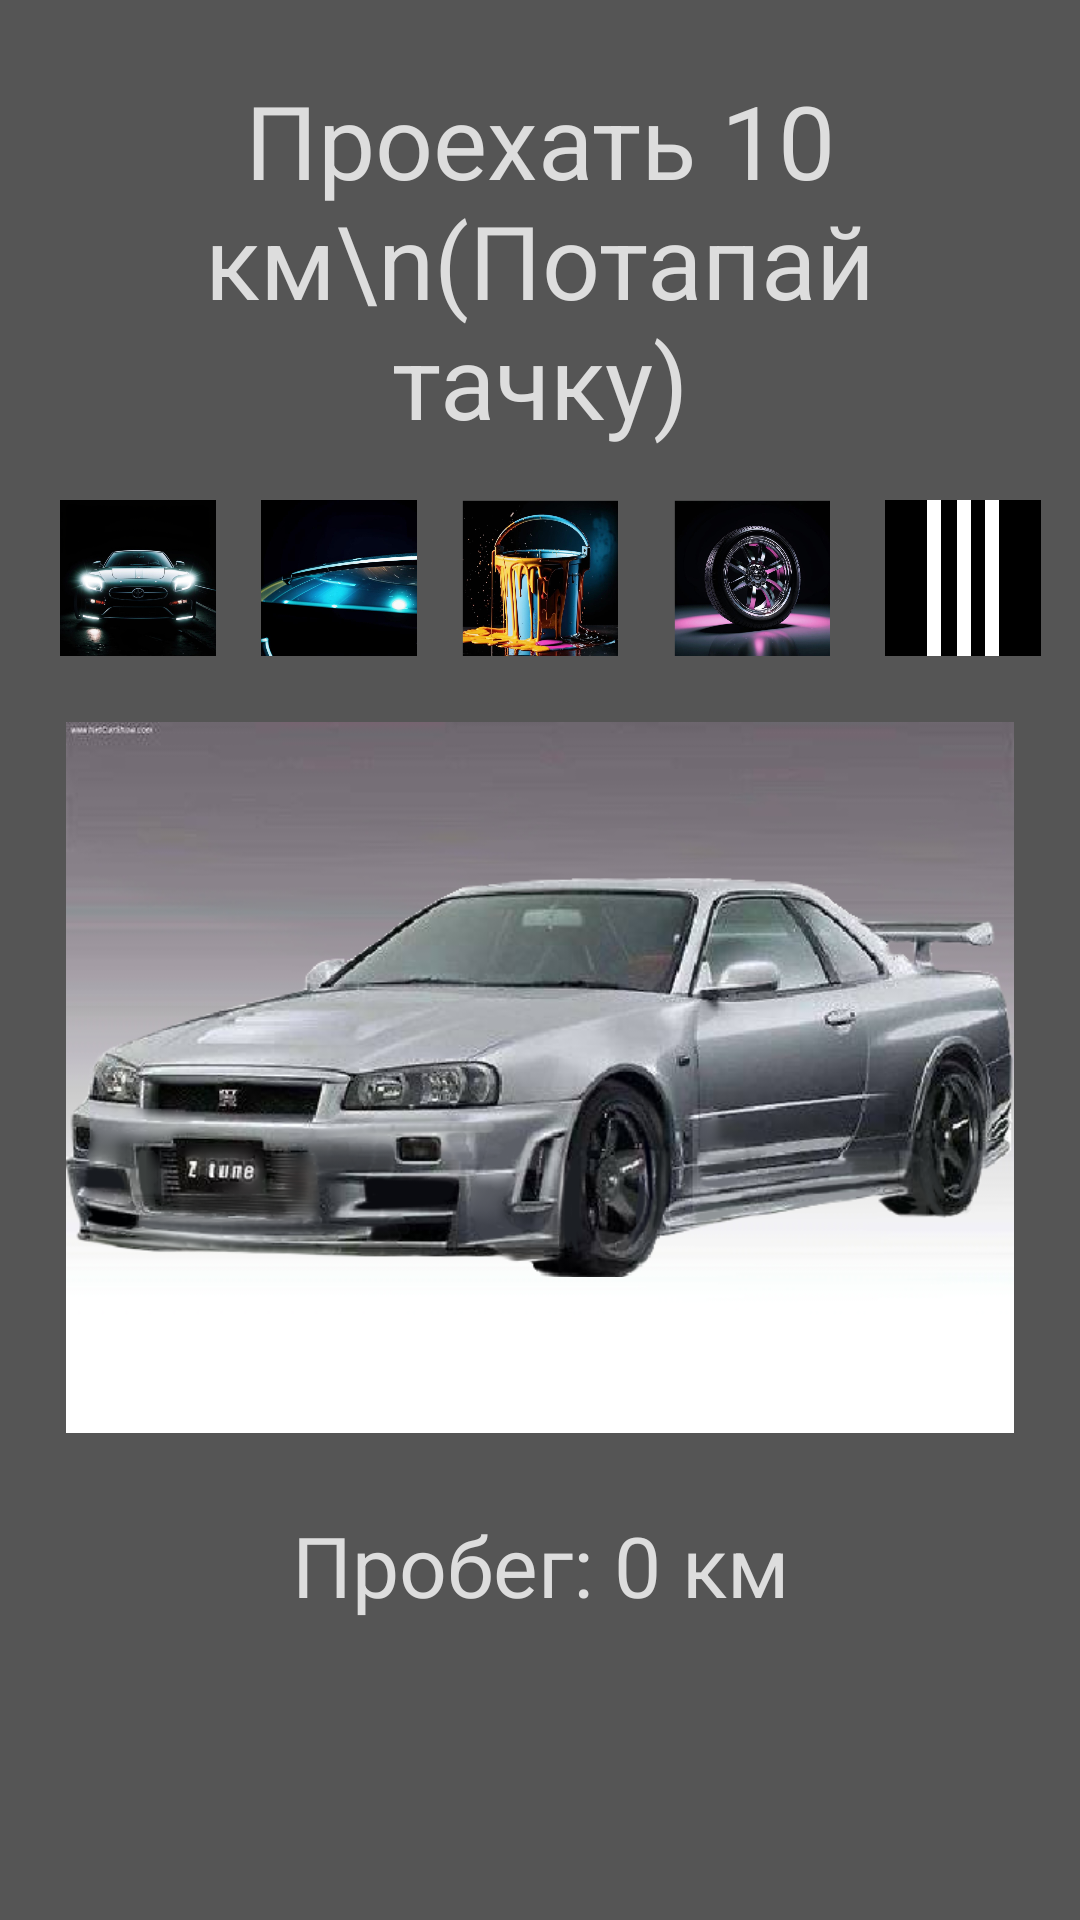

Produce the Android XML layout that renders to this screen, including the resource entries it uses.
<!-- AndroidManifest.xml: application theme Theme.TuningCarTap2 -->
<!-- res/layout/activity_car_tuning.xml -->
<?xml version="1.0" encoding="utf-8"?>
<androidx.constraintlayout.widget.ConstraintLayout xmlns:android="http://schemas.android.com/apk/res/android"
    xmlns:app="http://schemas.android.com/apk/res-auto"
    xmlns:tools="http://schemas.android.com/tools"
    android:id="@+id/main"
    android:layout_width="match_parent"
    android:layout_height="match_parent"
    android:background="#555555"
    tools:context=".CarTuning">

    <TextView
        android:id="@+id/text1"
        android:layout_width="286dp"
        android:layout_height="126dp"
        android:text="Проехать 10 км\n(Потапай тачку)"
        android:textAlignment="center"
        android:textColor="#dddddd"
        android:textSize="34sp"
        app:layout_constraintBottom_toBottomOf="parent"
        app:layout_constraintEnd_toEndOf="parent"
        app:layout_constraintHorizontal_bias="0.5"
        app:layout_constraintStart_toStartOf="parent"
        app:layout_constraintTop_toTopOf="parent"
        app:layout_constraintVertical_bias="0.047" />

    <TextView
        android:id="@+id/text2"
        android:layout_width="257dp"
        android:layout_height="114dp"
        android:text="Пробег: 0 км"
        android:textAlignment="center"
        android:textColor="#dddddd"
        android:textSize="28sp"
        app:layout_constraintBottom_toBottomOf="parent"
        app:layout_constraintEnd_toEndOf="parent"
        app:layout_constraintHorizontal_bias="0.5"
        app:layout_constraintStart_toStartOf="parent"
        app:layout_constraintTop_toBottomOf="@+id/imgCar" />


    <ImageView
        android:id="@+id/imageBucket"
        android:layout_width="52dp"
        android:layout_height="52dp"
        android:onClick="tapBacket"
        app:layout_constraintBottom_toTopOf="@+id/imgCar"
        app:layout_constraintEnd_toEndOf="parent"
        app:layout_constraintHorizontal_bias="0.5"
        app:layout_constraintStart_toStartOf="parent"
        app:layout_constraintTop_toBottomOf="@+id/text1"
        app:layout_constraintVertical_bias="0.462"
        app:srcCompat="@drawable/backet" />

    <ImageView
        android:id="@+id/imageWheel"
        android:layout_width="52dp"
        android:layout_height="52dp"
        android:onClick="tapWheel"
        app:layout_constraintBottom_toTopOf="@+id/imgCar"
        app:layout_constraintEnd_toStartOf="@+id/imageLivr"
        app:layout_constraintStart_toEndOf="@+id/imageBucket"
        app:layout_constraintTop_toBottomOf="@+id/text1"
        app:layout_constraintVertical_bias="0.462"
        app:srcCompat="@drawable/wheel" />

    <ImageView
        android:id="@+id/imageWindow"
        android:layout_width="52dp"
        android:layout_height="52dp"
        android:onClick="tapWindow"
        app:layout_constraintBottom_toTopOf="@+id/imgCar"
        app:layout_constraintEnd_toStartOf="@+id/imageBucket"
        app:layout_constraintStart_toEndOf="@+id/imageFars"
        app:layout_constraintTop_toBottomOf="@+id/text1"
        app:layout_constraintVertical_bias="0.462"
        app:srcCompat="@drawable/window" />

    <ImageView
        android:id="@+id/imageFars"
        android:layout_width="52dp"
        android:layout_height="52dp"
        android:onClick="tapFars"
        app:layout_constraintBottom_toTopOf="@+id/imgCar"
        app:layout_constraintEnd_toStartOf="@+id/imageBucket"
        app:layout_constraintHorizontal_bias="0.195"
        app:layout_constraintStart_toStartOf="parent"
        app:layout_constraintTop_toBottomOf="@+id/text1"
        app:layout_constraintVertical_bias="0.462"
        app:srcCompat="@drawable/fars" />

    <ImageView
        android:id="@+id/imageLivr"
        android:layout_width="52dp"
        android:layout_height="52dp"
        android:onClick="tapLivr"
        app:layout_constraintBottom_toTopOf="@+id/imgCar"
        app:layout_constraintEnd_toEndOf="parent"
        app:layout_constraintHorizontal_bias="0.874"
        app:layout_constraintStart_toEndOf="@+id/imageBucket"
        app:layout_constraintTop_toBottomOf="@+id/text1"
        app:layout_constraintVertical_bias="0.462"
        app:srcCompat="@drawable/livr" />


    <ImageView
        android:id="@+id/imgCar"
        android:layout_width="316dp"
        android:layout_height="242dp"
        app:layout_constraintBottom_toBottomOf="parent"
        app:layout_constraintEnd_toEndOf="parent"
        app:layout_constraintHorizontal_bias="0.5"
        app:layout_constraintStart_toStartOf="parent"
        app:layout_constraintTop_toBottomOf="@+id/text1"
        app:layout_constraintVertical_bias="0.355"
        app:srcCompat="@drawable/fon" />

    <ImageView
        android:id="@+id/imgWheels"
        android:layout_width="316dp"
        android:layout_height="242dp"
        app:layout_constraintBottom_toBottomOf="parent"
        app:layout_constraintEnd_toEndOf="parent"
        app:layout_constraintHorizontal_bias="0.5"
        app:layout_constraintStart_toStartOf="parent"
        app:layout_constraintTop_toBottomOf="@+id/text1"
        app:layout_constraintVertical_bias="0.355"
        app:srcCompat="@drawable/wheels_skyline" />

    <ImageView
        android:id="@+id/imgFars"
        android:layout_width="316dp"
        android:layout_height="242dp"
        app:layout_constraintBottom_toBottomOf="parent"
        app:layout_constraintEnd_toEndOf="parent"
        app:layout_constraintHorizontal_bias="0.5"
        app:layout_constraintStart_toStartOf="parent"
        app:layout_constraintTop_toBottomOf="@+id/text1"
        app:layout_constraintVertical_bias="0.355"
        app:srcCompat="@drawable/fars_skyline" />

    <ImageView
        android:id="@+id/imgKorpus"
        android:layout_width="316dp"
        android:layout_height="242dp"
        app:layout_constraintBottom_toBottomOf="parent"
        app:layout_constraintEnd_toEndOf="parent"
        app:layout_constraintHorizontal_bias="0.5"
        app:layout_constraintStart_toStartOf="parent"
        app:layout_constraintTop_toBottomOf="@+id/text1"
        app:layout_constraintVertical_bias="0.355"
        app:srcCompat="@drawable/korpus_skyline" />

    <ImageView
        android:id="@+id/imgWindow"
        android:layout_width="316dp"
        android:layout_height="242dp"
        android:onClick="tapCar"
        app:layout_constraintBottom_toBottomOf="parent"
        app:layout_constraintEnd_toEndOf="parent"
        app:layout_constraintHorizontal_bias="0.5"
        app:layout_constraintStart_toStartOf="parent"
        app:layout_constraintTop_toBottomOf="@+id/text1"
        app:layout_constraintVertical_bias="0.355"
        app:srcCompat="@drawable/window_skyline" />

    <ImageView
        android:id="@+id/imgLivr"
        android:layout_width="316dp"
        android:layout_height="242dp"
        android:onClick="tapCar"
        app:layout_constraintBottom_toBottomOf="parent"
        app:layout_constraintEnd_toEndOf="parent"
        app:layout_constraintHorizontal_bias="0.5"
        app:layout_constraintStart_toStartOf="parent"
        app:layout_constraintTop_toBottomOf="@+id/text1"
        app:layout_constraintVertical_bias="0.355"
        app:srcCompat="@drawable/livr_skyline" />
</androidx.constraintlayout.widget.ConstraintLayout>
<!-- resources referenced by this layout -->
<resources>
  <!-- drawable backet: png bitmap (drawable, 369437 bytes) -->
  <!-- drawable fars: png bitmap (drawable, 181060 bytes) -->
  <!-- drawable fars_skyline: png bitmap (drawable, 19263 bytes) -->
  <!-- drawable fon: jpg bitmap (drawable, 43183 bytes) -->
  <!-- drawable korpus_skyline: png bitmap (drawable, 153137 bytes) -->
  <!-- drawable livr: png bitmap (drawable, 800 bytes) -->
  <!-- drawable livr_skyline: png bitmap (drawable, 3601 bytes) -->
  <!-- drawable wheel: png bitmap (drawable, 262682 bytes) -->
  <!-- drawable wheels_skyline: png bitmap (drawable, 36914 bytes) -->
  <!-- drawable window: png bitmap (drawable, 157183 bytes) -->
  <!-- drawable window_skyline: png bitmap (drawable, 41597 bytes) -->
  <style name="Theme.TuningCarTap2" parent="Base.Theme.TuningCarTap2" />
  <style name="Base.Theme.TuningCarTap2" parent="Theme.Material3.DayNight.NoActionBar">
          
          
      </style>
</resources>
